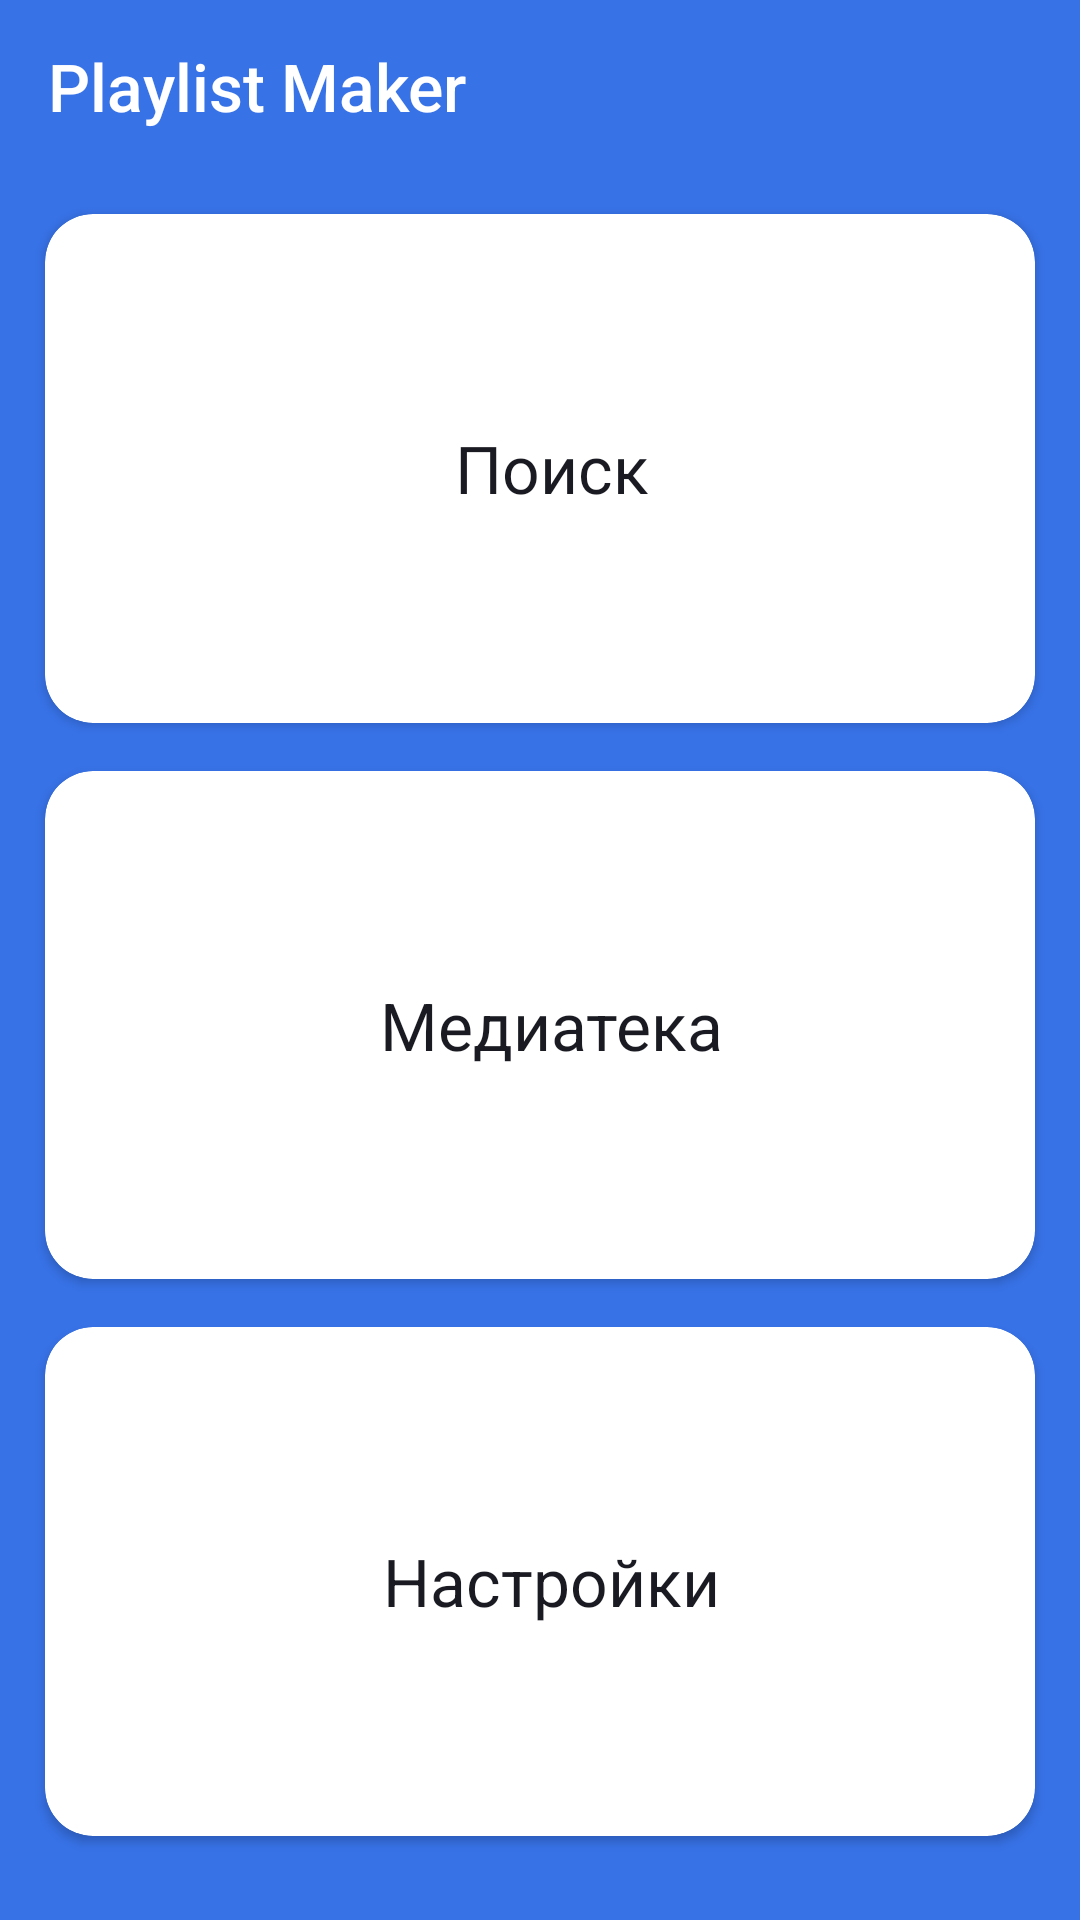

Layout XML and referenced resources for this Android screen:
<!-- AndroidManifest.xml: application theme Theme.PlaylistMaker -->
<!-- res/layout/fragment_main.xml -->
<?xml version="1.0" encoding="utf-8"?>
<androidx.constraintlayout.widget.ConstraintLayout xmlns:android="http://schemas.android.com/apk/res/android"
    xmlns:app="http://schemas.android.com/apk/res-auto"
    xmlns:tools="http://schemas.android.com/tools"
    android:layout_width="match_parent"
    android:layout_height="match_parent"
    android:background="@color/blue"
    tools:context=".view.MainFragment">

    <TextView
        android:id="@+id/header"
        android:layout_width="wrap_content"
        android:layout_height="wrap_content"
        android:layout_marginStart="@dimen/dimens_16_dp"
        android:layout_marginTop="@dimen/dimens_14_dp"
        android:text="@string/app_name"
        android:textColor="@color/white"
        android:fontFamily="sans-serif-medium"
        android:textSize="@dimen/dimens_22_sp"
        app:layout_constraintStart_toStartOf="parent"
        app:layout_constraintTop_toTopOf="parent" />

    <androidx.cardview.widget.CardView
        android:id="@+id/search_container"
        android:layout_width="match_parent"
        android:layout_height="@dimen/dimens_0_dp"
        android:layout_marginStart="@dimen/dimens_15_dp"
        android:layout_marginTop="@dimen/dimens_40_dp"
        android:layout_marginBottom="@dimen/dimens_8_dp"
        android:layout_marginEnd="@dimen/dimens_15_dp"
        android:background="@color/white"
        app:cardCornerRadius="@dimen/dimens_16_dp"
        app:layout_constraintBottom_toTopOf="@+id/media_container"
        app:layout_constraintEnd_toEndOf="parent"
        app:layout_constraintStart_toStartOf="parent"
        app:layout_constraintTop_toBottomOf="@+id/header">

        <LinearLayout
            android:layout_width="wrap_content"
            android:layout_height="wrap_content"
            android:layout_gravity="center"
            android:orientation="horizontal">

            <ImageView
                android:layout_width="wrap_content"
                android:layout_height="wrap_content"
                android:layout_gravity="center"
                android:layout_margin="@dimen/dimens_4_dp"
                android:src="@drawable/ic_round_search_24" />

            <TextView
                android:layout_width="wrap_content"
                android:layout_height="wrap_content"
                android:layout_gravity="center"
                android:layout_margin="@dimen/dimens_4_dp"
                android:text="@string/search"
                android:textColor="@color/black"
                android:textSize="@dimen/dimens_22_sp" />
        </LinearLayout>
    </androidx.cardview.widget.CardView>

    <androidx.cardview.widget.CardView
        android:id="@+id/media_container"
        android:layout_width="match_parent"
        android:layout_height="@dimen/dimens_0_dp"
        android:layout_marginHorizontal="@dimen/dimens_15_dp"
        android:layout_marginVertical="@dimen/dimens_8_dp"
        android:background="@color/white"
        app:cardCornerRadius="@dimen/dimens_16_dp"
        app:layout_constraintBottom_toTopOf="@+id/settings_container"
        app:layout_constraintEnd_toEndOf="parent"
        app:layout_constraintStart_toStartOf="parent"
        app:layout_constraintTop_toBottomOf="@+id/search_container">

        <LinearLayout
            android:layout_width="wrap_content"
            android:layout_height="wrap_content"
            android:layout_gravity="center"
            android:orientation="horizontal">

            <ImageView
                android:layout_width="wrap_content"
                android:layout_height="wrap_content"
                android:layout_gravity="center"
                android:layout_margin="@dimen/dimens_4_dp"
                android:src="@drawable/ic_round_library_music_24" />

            <TextView
                android:layout_width="wrap_content"
                android:layout_height="wrap_content"
                android:layout_gravity="center"
                android:layout_margin="@dimen/dimens_4_dp"
                android:text="@string/media"
                android:textColor="@color/black"
                android:textSize="@dimen/dimens_22_sp" />
        </LinearLayout>
    </androidx.cardview.widget.CardView>

    <androidx.cardview.widget.CardView
        android:id="@+id/settings_container"
        android:layout_width="match_parent"
        android:layout_height="@dimen/dimens_0_dp"
        android:layout_marginHorizontal="@dimen/dimens_15_dp"
        android:layout_marginTop="@dimen/dimens_8_dp"
        android:layout_marginBottom="@dimen/dimens_28_dp"
        android:background="@color/white"
        app:cardCornerRadius="@dimen/dimens_16_dp"
        app:layout_constraintBottom_toBottomOf="parent"
        app:layout_constraintEnd_toEndOf="parent"
        app:layout_constraintStart_toStartOf="parent"
        app:layout_constraintTop_toBottomOf="@+id/media_container">

        <LinearLayout
            android:layout_width="wrap_content"
            android:layout_height="wrap_content"
            android:layout_gravity="center"
            android:orientation="horizontal">

            <ImageView
                android:layout_width="wrap_content"
                android:layout_height="wrap_content"
                android:layout_gravity="center"
                android:layout_margin="@dimen/dimens_4_dp"
                android:src="@drawable/ic_round_settings_24" />

            <TextView
                android:layout_width="wrap_content"
                android:layout_height="wrap_content"
                android:layout_gravity="center"
                android:layout_margin="@dimen/dimens_4_dp"
                android:text="@string/settings"
                android:textColor="@color/black"
                android:textSize="@dimen/dimens_22_sp" />
        </LinearLayout>
    </androidx.cardview.widget.CardView>


</androidx.constraintlayout.widget.ConstraintLayout>
<!-- resources referenced by this layout -->
<resources>
  <color name="black">#1A1B22</color>
  <color name="blue">#3772E7</color>
  <color name="white">#FFFFFFFF</color>
  <dimen name="dimens_0_dp">0dp</dimen>
  <dimen name="dimens_14_dp">14dp</dimen>
  <dimen name="dimens_15_dp">15dp</dimen>
  <dimen name="dimens_16_dp">16dp</dimen>
  <dimen name="dimens_22_sp">22sp</dimen>
  <dimen name="dimens_28_dp">28dp</dimen>
  <dimen name="dimens_40_dp">28dp</dimen>
  <dimen name="dimens_4_dp">4dp</dimen>
  <dimen name="dimens_8_dp">8dp</dimen>
  <string name="app_name">Playlist Maker</string>
  <string name="media">Медиатека</string>
  <string name="search">Поиск</string>
  <string name="settings">Настройки</string>
  <style name="Theme.PlaylistMaker" parent="Theme.MaterialComponents.DayNight.NoActionBar">
          
          <item name="colorPrimary">@color/blue</item>
          <item name="colorPrimaryVariant">@color/purple_700</item>
          <item name="colorOnPrimary">@color/black</item>
          
  
          <item name="colorSecondary">@color/teal_200</item>
          <item name="colorSecondaryVariant">@color/teal_700</item>
          <item name="colorOnSecondary">@color/black</item>
          
          <item name="android:statusBarColor">?attr/colorPrimaryVariant</item>
          
          <item name="android:textColor">@color/black</item>
          <item name="background">@color/blue</item>
      </style>
  <color name="purple_700">#FF3700B3</color>
  <color name="teal_200">#FF03DAC5</color>
  <color name="teal_700">#FF018786</color>
</resources>
